The GitHub repository ryounasso/sneakers_-identification contains a labelled image folder "sneakers_-identification" with 4 categories: Converse, Vans Old Skool, Adidas Stan Smith, Adidas Yeezy Boost. Examples follow, each with its label.

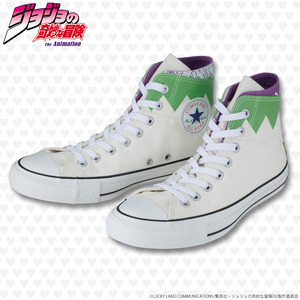
Label: Converse

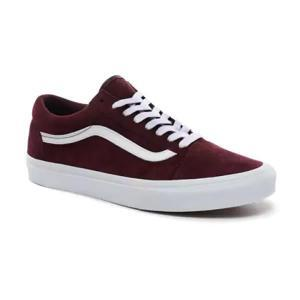
Label: Vans Old Skool

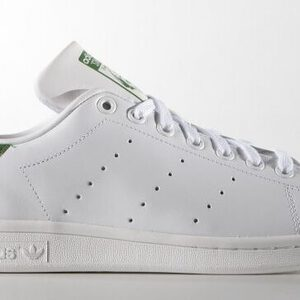
Label: Adidas Stan Smith

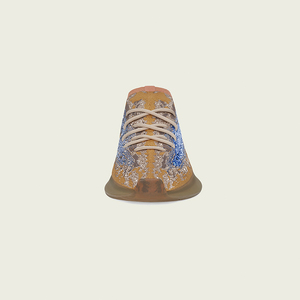
Label: Adidas Yeezy Boost

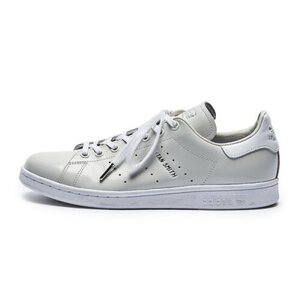
Label: Adidas Stan Smith

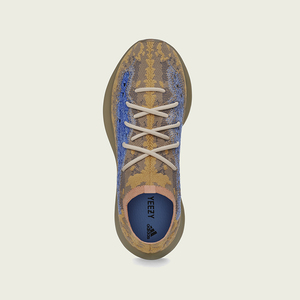
Label: Adidas Yeezy Boost
